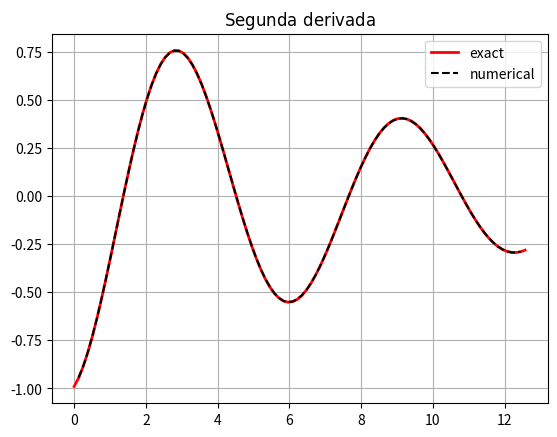

The matplotlib source for this figure:
import numpy as np
import matplotlib.pyplot as plt

def f(t,A,w,b):
	return A*np.cos(t*w)*np.exp(-b*t)
def F_prime_exact(t,A,w,b):
    return -A*w*np.sin(t*w)*np.exp(-b*t)-A*b*np.cos(t*w)*np.exp(-b*t)
def F_prime_prime_exact(t,A,w,b):
    return -A*pow(w,2)*np.cos(t*w)*np.exp(-b*t) +b*A*w*np.sin(t*w)*np.exp(-b*t) +A*w*b*np.sin(t*w)*np.exp(-b*t) +A*pow(b,2)*np.cos(t*w)*np.exp(-b*t)

N=100
A=1
w=1
b=0.1
t=np.linspace(0,np.pi*4,N)
dt=t[1]-t[0]
Ft=f(t,A,w,b)
Ft_p_exact=F_prime_exact(t,A,w,b)


#Derivada por diferencia hacia adelante
Ft_p_f=(1.0/dt)*(Ft[1:]-Ft[0:-1])

#Derivada por diferencia central
Ft_p_c=[]
for i in range(1,len(t)-1):
    Ft_p_c.append((0.5/dt)*(Ft[i+1]-Ft[i-1]))



plt.plot(t,Ft,label="Original")
plt.plot(t,Ft_p_exact,label="Exact")
plt.plot(t[1:],Ft_p_f,label="forward")
plt.plot(t[1:-1],Ft_p_c,label="central")
plt.title("$ \mathrm{Primera\ derivada} $")
plt.grid()
plt.legend()
plt.show()

#------------------mirando las diferencias---------
plt.semilogy(t[1:],abs(Ft_p_f-Ft_p_exact[1:]),label="forward")
plt.semilogy(t[1:-1],abs(Ft_p_c-Ft_p_exact[1:-1]),label="central")
plt.title("$ \mathrm{Primera\ derivada} $")
plt.grid()
plt.legend()
plt.show()
plt.close()


#------------------Segunda Derivada---------

Ft_p_p_exact=F_prime_prime_exact(t,A,w,b)
Ft_p_p=[]

for i in range(1,len(Ft)-1):
    Ft_p_p.append((Ft[i+1]-2*Ft[i]+Ft[i-1])/dt**2)
plt.plot(t,Ft_p_p_exact,"r",linewidth=2,label="exact")
plt.plot(t[1:-1],Ft_p_p,"k--",label="numerical")
plt.title("$ \mathrm{Segunda\ derivada} $")
plt.legend()
plt.grid()
plt.show()





